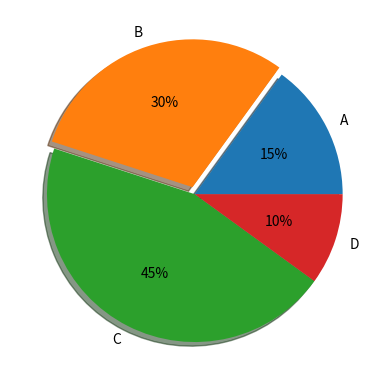

The matplotlib source for this figure:
#!/usr/bin/nev python3
# -*- coding:utf-8 -*-

"""
@version: v1.0
[redacted]
@license: Apache Licence 
[redacted]
@subject: 饼状图
[redacted]
@software: PyCharm Community Edition
@file: matplt07.py
@time: 16/8/27 上午2:43
"""

import matplotlib.pyplot as plt

labels = 'A', 'B', 'C', 'D'
fracs = [15, 30, 45, 10]
explode = [0, 0.05, 0, 0]  # 突出显示第二部分的值

plt.axes(aspect=1)  # 使x,y坐标比例为1:1

# autopct格式化输出每部分所占的比值,explode突出显示某部分的值,shadow=True加上阴影
plt.pie(x=fracs, labels=labels, autopct="%.0f%%", explode=explode, shadow=True)
plt.show()
